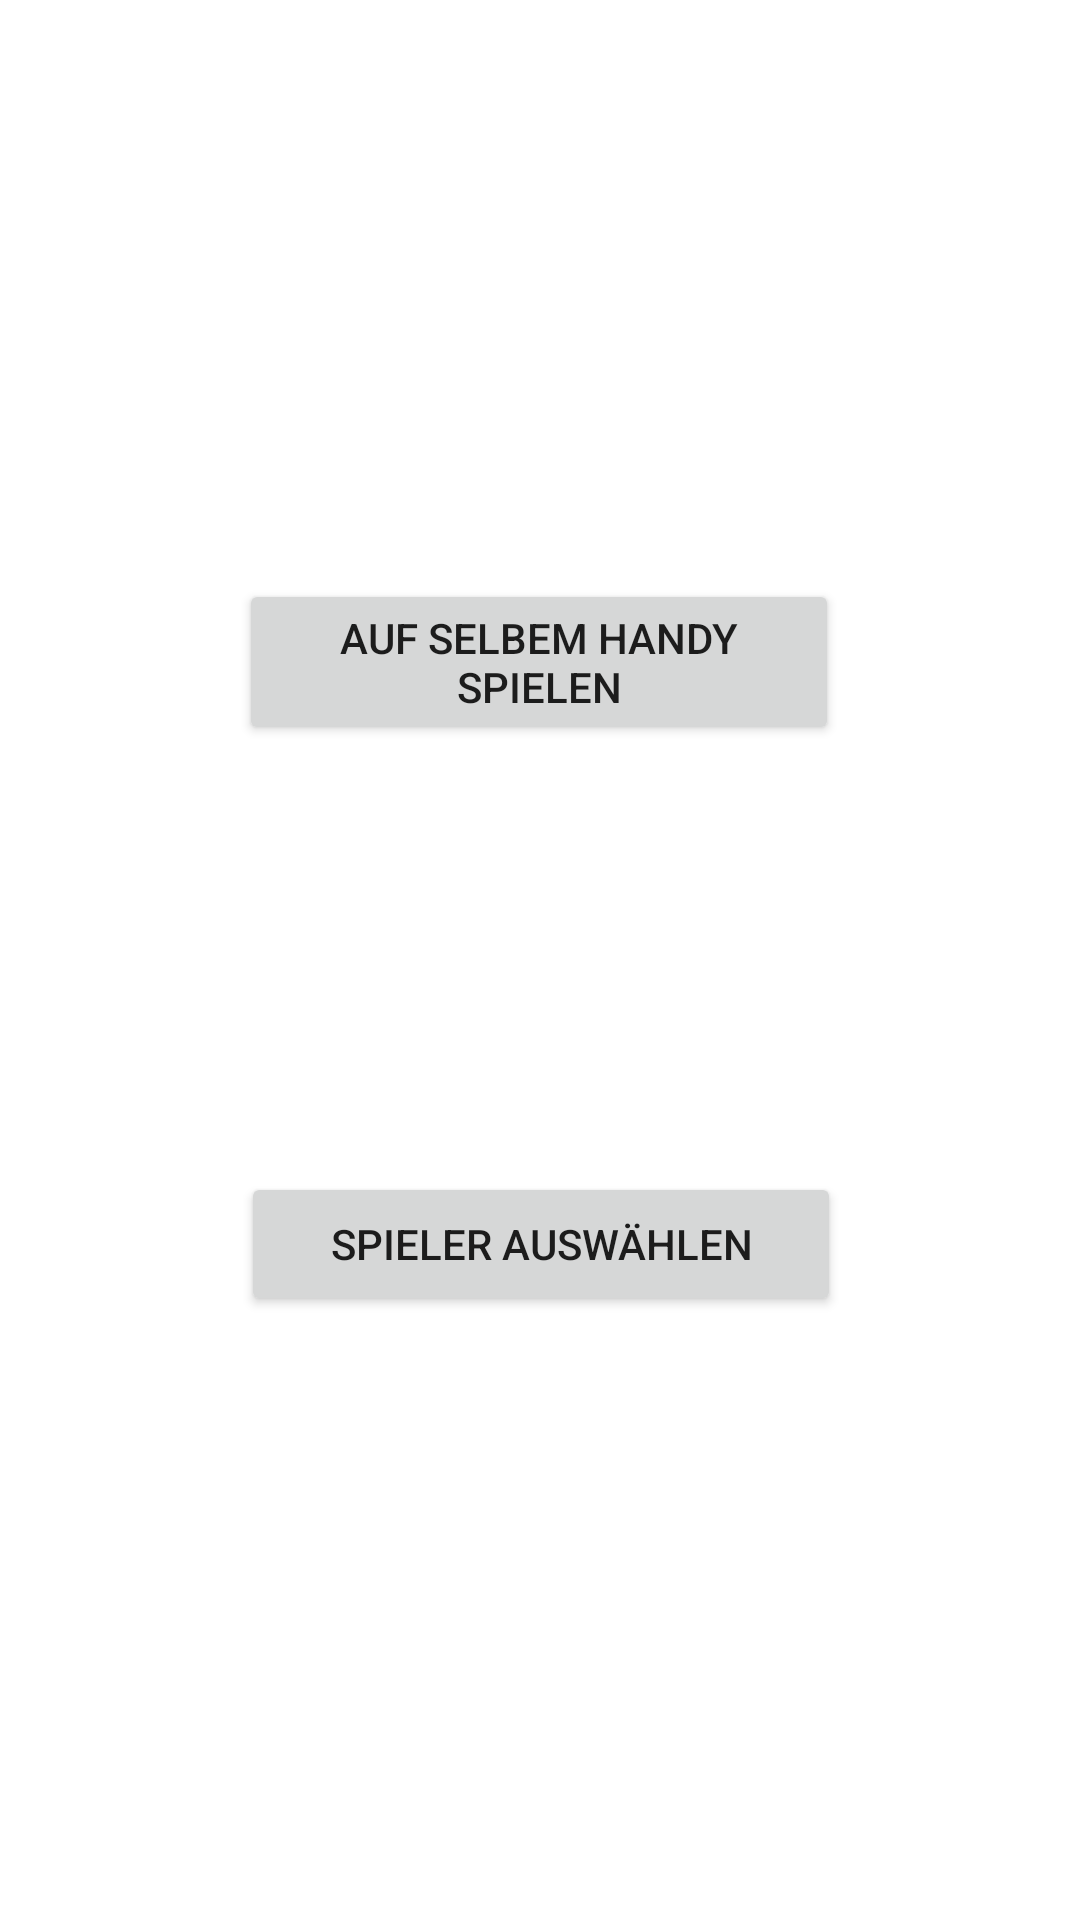

The Android layout XML behind this screen, and the referenced resources:
<!-- AndroidManifest.xml: application theme Theme.Picture_Button -->
<!-- res/layout/fragment_player_vs_player.xml -->
<?xml version="1.0" encoding="utf-8"?>
<androidx.constraintlayout.widget.ConstraintLayout xmlns:android="http://schemas.android.com/apk/res/android"
    xmlns:app ="http://schemas.android.com/apk/res-auto"
    xmlns:tools="http://schemas.android.com/tools"
    android:layout_width="match_parent"
    android:layout_height="match_parent"
    tools:context=".HomeFragment">
    


    <Button
        android:id="@+id/same_mobile_btn"
        android:layout_width="200dp"
        android:layout_height="wrap_content"
        android:text="Auf selbem Handy spielen"
        app:layout_constraintBottom_toBottomOf="parent"
        app:layout_constraintEnd_toEndOf="parent"
        app:layout_constraintHorizontal_bias="0.497"
        app:layout_constraintStart_toStartOf="parent"
        app:layout_constraintTop_toTopOf="parent"
        app:layout_constraintVertical_bias="0.33" />

    <Button
        android:id="@+id/choose_player_btn"
        android:layout_width="200dp"
        android:layout_height="wrap_content"
        android:text="Spieler auswählen"
        app:layout_constraintBottom_toBottomOf="parent"
        app:layout_constraintEnd_toEndOf="parent"
        app:layout_constraintHorizontal_bias="0.502"
        app:layout_constraintStart_toStartOf="parent"
        app:layout_constraintTop_toTopOf="parent"
        app:layout_constraintVertical_bias="0.66" />

</androidx.constraintlayout.widget.ConstraintLayout>
<!-- resources referenced by this layout -->
<resources>
  <style name="Theme.Picture_Button" parent="Theme.MaterialComponents.DayNight.DarkActionBar">
          
          <item name="colorPrimary">@color/purple_500</item>
          <item name="colorPrimaryVariant">@color/purple_700</item>
          <item name="colorOnPrimary">@color/white</item>
          
          <item name="colorSecondary">@color/teal_200</item>
          <item name="colorSecondaryVariant">@color/teal_700</item>
          <item name="colorOnSecondary">@color/black</item>
          
          <item name="android:statusBarColor">?attr/colorPrimaryVariant</item>
          
      </style>
  <!-- not gathered from this repository: default colours our renderer supplied (Android Studio template values) -->
  <color name="purple_500">#FF6200EE</color>
  <color name="purple_700">#FF3700B3</color>
  <color name="teal_200">#FF03DAC5</color>
  <color name="teal_700">#FF018786</color>
  <color name="black">#FF000000</color>
  <color name="white">#FFFFFFFF</color>
</resources>
